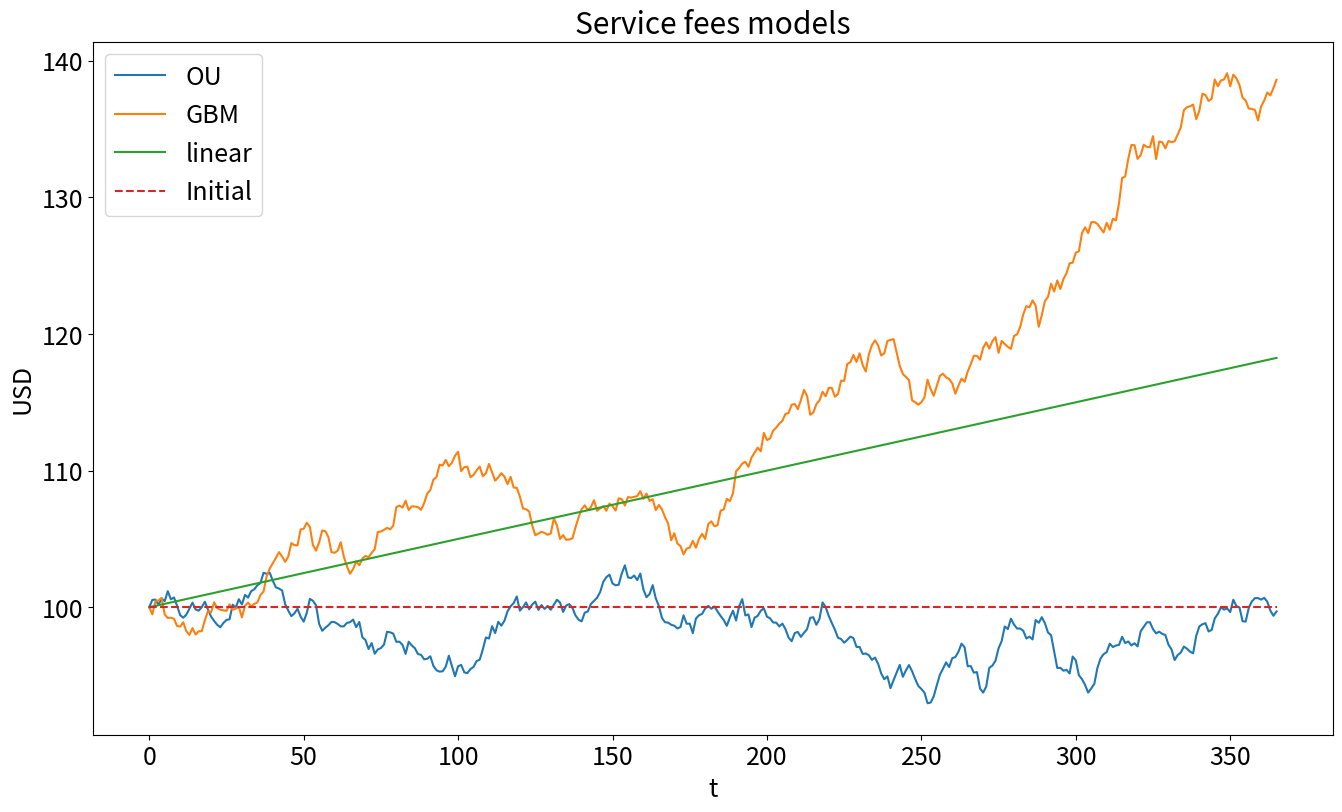
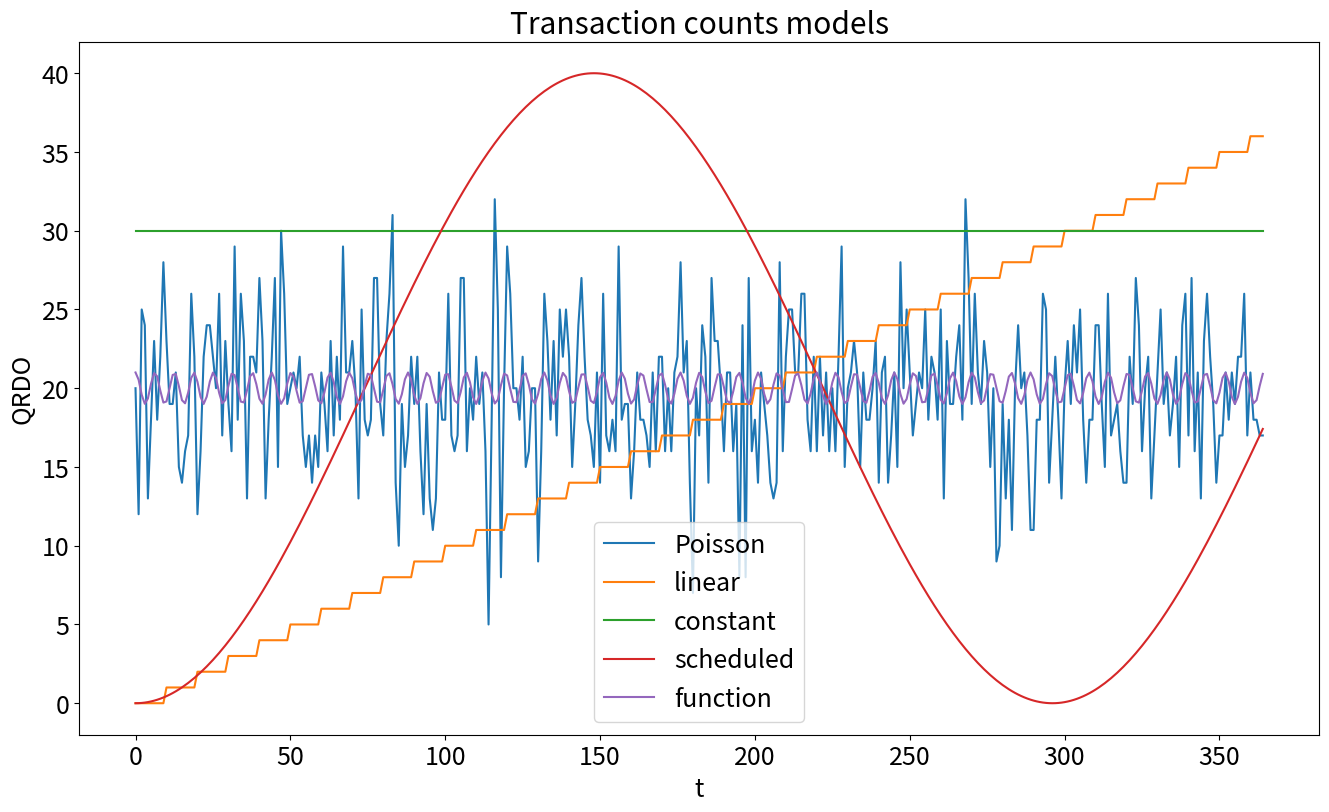

Python code for these plots, in order:
#!/usr/bin/env python3
# -*- coding: utf-8 -*-
"""
Transaction module for Qredo's tokenomic model
Created on Wed Jun  7 21:57:54 2023

@author: juanpablomadrigalcianci
"""

import numpy as np
import pandas as pd


class ServiceFees:
    def __init__(
        self,
        model: str,
        A0: float,
        a: float = None,
        mu: float = None,
        sigma: float = None,
        dt: float = 1 / 365,
        theta: float = None,
    ):
        """
        Constructor of the ServiceFees class.

        model: The model to use ('constant', 'linear', 'gbm', or 'ou')
            Here 'gbm' stands for Geometric Brownian Motion and 'ou' stands for Orhnstein-Uhllenbeck.
        A0: The initial daily service fees.
        a: The daily rate of growth in service fees (required for 'linear' model).
        mu: The expected return of the service fees (required for 'gbm' model) OR expected service fees in OU process.
        sigma: The standard deviation of the service fees returns (required for 'gbm' model).
        dt: The time step size.
        theta: ???
        """
        # TODO: add description for the theta input
        if model == "linear" and a is None:
            raise ValueError("Growth rate 'a' must be provided for the linear model")
        if model == "gbm" and (mu is None or sigma is None):
            raise ValueError("Mu and sigma must be provided for the GBM model")
        if model == "ou" and (mu is None or sigma is None or theta is None):
            raise ValueError(
                "Order and data must be provided for the OU model"
            )  # TODO: fix this warning!
        self.model = model
        self.a = a
        self.mu = mu
        self.sigma = sigma
        self.fees_list = [A0]
        self.dt = dt
        self.theta = theta

    def update(self):
        """
        Update the service fees based on the chosen model.
        """
        if self.model == "constant":
            self.fees_list.append(self.fees_list[-1])
        elif self.model == "linear":
            self.fees_list.append(self.a * len(self.fees_list) + self.fees_list[0])
        elif self.model == "gbm":
            self.fees_list.append(self._gbm())
        elif self.model == "ou":
            self.fees_list.append(self._ou())

    def _gbm(self):
        """
        Calculate the next service fee using the Geometric Brownian Motion model.
        """
        A0 = self.fees_list[-1]
        drift = (self.mu - 0.5 * self.sigma**2.0) * self.dt
        vol = self.dt**0.5 * self.sigma * np.random.standard_normal()
        return A0 * np.exp(drift + vol)

    def _ou(self):
        """
        Calculate the next service fee using the Ohrnstein Ullenbeck model.
        """
        x0 = self.fees_list[-1]
        x1 = (
            x0
            + self.dt * (self.theta * (self.mu - x0))
            + self.sigma * self.dt**0.5 * np.random.standard_normal()
        )
        return x1

    def current_fees(self):
        """
        Return the current daily service fees.
        """
        return self.fees_list[-1]


class NumTransactions:
    """
    The NumTransactions class is used to model the number fo transactions executed by the protocol.
    It provides several models to calculate the number fo transactions.
    """

    def __init__(
        self,
        model: str,
        schedule: np.ndarray = None,
        distr: callable = None,
        fun: callable = None,
        rate: float = None,
        N_trx_constant: float = 0.0,
    ):
        """
        Initializes the NumTransactions object with a specific model,
        schedule, distribution function, rate, or N_trx_constant constant.
        """
        assert model in [
            "constant",
            "linear",
            "scheduled",
            "poisson",
            "distr",
            "function",
        ], "Invalid model. Must be 'constant', 'linear', 'scheduled', 'function','poisson', or 'distr'."

        if model == "constant" and N_trx_constant is None:
            raise ValueError(
                "Number of arrivals must be provided for the constant model"
            )
        if model == "linear" and rate is None:
            raise ValueError("need rate for linear number of arrivals")
        if model == "scheduled" and schedule is None:
            raise ValueError("need schedule of arrivals for the scheduled model")
        if model == "poisson" and rate is None:
            raise ValueError("need rate for the Poisson model")
        if model == "distribution" and distr is None:
            raise ValueError("need disitrbution for distribution model")
        if model == "function" and fun is None:
            raise ValueError("need function for function model")

        self.model = model
        self.N_trx_list = []
        self.N_trx_constant = N_trx_constant
        self.rate = rate
        self.schedule = schedule
        self.distr = distr
        self.fun = fun

    def update(self):
        """
        Updates the no. transactions based on the chosen model.
        """
        if self.model == "constant":
            self.N_trx_list.append(self.N_trx_constant)
        elif self.model == "linear":
            self.N_trx_list.append(
                int(self.rate * len(self.N_trx_list) + self.N_trx_constant)
            )
        elif self.model == "scheduled":
            self.N_trx_list.append(self.schedule[len(self.N_trx_list)])
        elif self.model == "poisson":
            self.N_trx_list.append(np.random.poisson(lam=self.rate))
        elif self.model == "distr":
            self.N_trx_list.append(self.distr())
        elif self.model == "function":
            t = len(self.N_trx_list)
            self.N_trx_list.append(self.fun(t))

    def current_transaction_count(self):
        """
        Returns the current number of daily transactions.
        """
        return self.N_trx_list[-1]


if __name__ == "__main__":
    import matplotlib.pyplot as plt

    plt.rcParams.update({"font.size": 18})
    plt.figure(figsize=(16, 9))
    PROTOCOL_FEES = 0.1
    # initialize the service fees with GBM model
    Af = ServiceFees("ou", A0=100, mu=100, sigma=10, theta=5)
    Af_gbm = ServiceFees("gbm", A0=100, mu=0.300, sigma=0.10, theta=5)
    Af_l = ServiceFees("linear", A0=100, a=0.05)

    # initialize the daily transaction coutns
    T = 365
    schedule = 40 * np.sin(np.arange(T) / (30 * np.pi)) ** 2
    Bf_c = NumTransactions("constant", N_trx_constant=30)
    Bf_po = NumTransactions("poisson", rate=20)
    Bf_l = NumTransactions("linear", rate=0.1)
    Bf_s = NumTransactions("scheduled", schedule=schedule)
    Bf_f = NumTransactions("function", fun=lambda t: 20 + np.cos(t))

    # simulate the service fee volumes and transactipn counts for 1 year
    for _ in range(T):
        Af.update()
        Af_gbm.update()
        Af_l.update()

        Bf_c.update()
        Bf_l.update()
        Bf_po.update()
        Bf_s.update()
        Bf_f.update()

    # Plots
    plt.figure(figsize=(16, 9))
    plt.plot(Af.fees_list, label="OU")
    plt.plot(Af_gbm.fees_list, label="GBM")
    plt.plot(Af_l.fees_list, label="linear")
    plt.hlines(100, 0, 365, label="Initial", color="C3", linestyles="dashed")
    plt.legend()
    plt.title("Service fees models")
    plt.xlabel("t")
    plt.ylabel("USD")
    plt.show()

    plt.figure(figsize=(16, 9))
    plt.plot(Bf_po.N_trx_list, label="Poisson")
    plt.plot(Bf_l.N_trx_list, label="linear")
    plt.plot(Bf_c.N_trx_list, label="constant")
    plt.plot(Bf_s.N_trx_list, label="scheduled")
    plt.plot(Bf_f.N_trx_list, label="function")
    plt.legend()
    plt.title("Transaction counts models")
    plt.xlabel("t")
    plt.ylabel("QRDO")
    plt.show()
